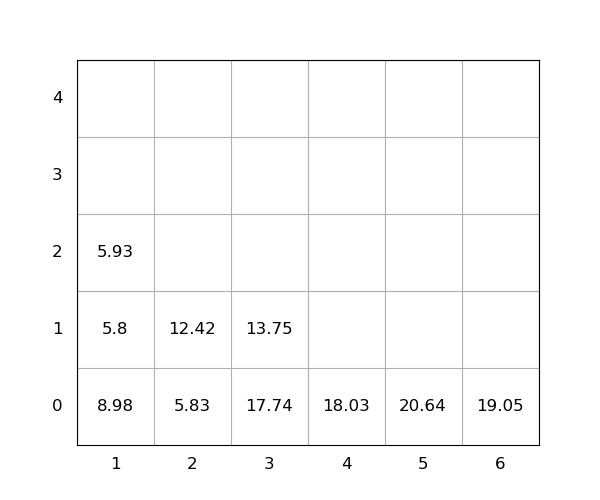

The table this chart was drawn from, first rows:
idx, loc_x, loc_y, loc_z, weight, seq, emerg, reloc, size(ft)
1, 1, 0, 0, 8.98, 0, 0, 1.0, 20
2, 6, 0, 0, 19.05, 0, 0, 1.0, 20
3, 4, 0, 0, 18.03, 0, 0, 1.0, 20
4, 3, 0, 0, 17.74, 0, 0, 1.0, 20
5, 5, 0, 0, 20.64, 0, 0, 1.0, 20
6, 2, 0, 0, 5.83, 1, 0, 0, 20
7, 2, 0, 1, 12.42, 2, 0, 0, 20
8, 3, 0, 1, 13.75, 3, 0, 1.0, 20
9, 1, 0, 1, 5.8, 4, 0, 1.0, 20
10, 1, 0, 2, 5.93, 5, 0, 1.0, 20
